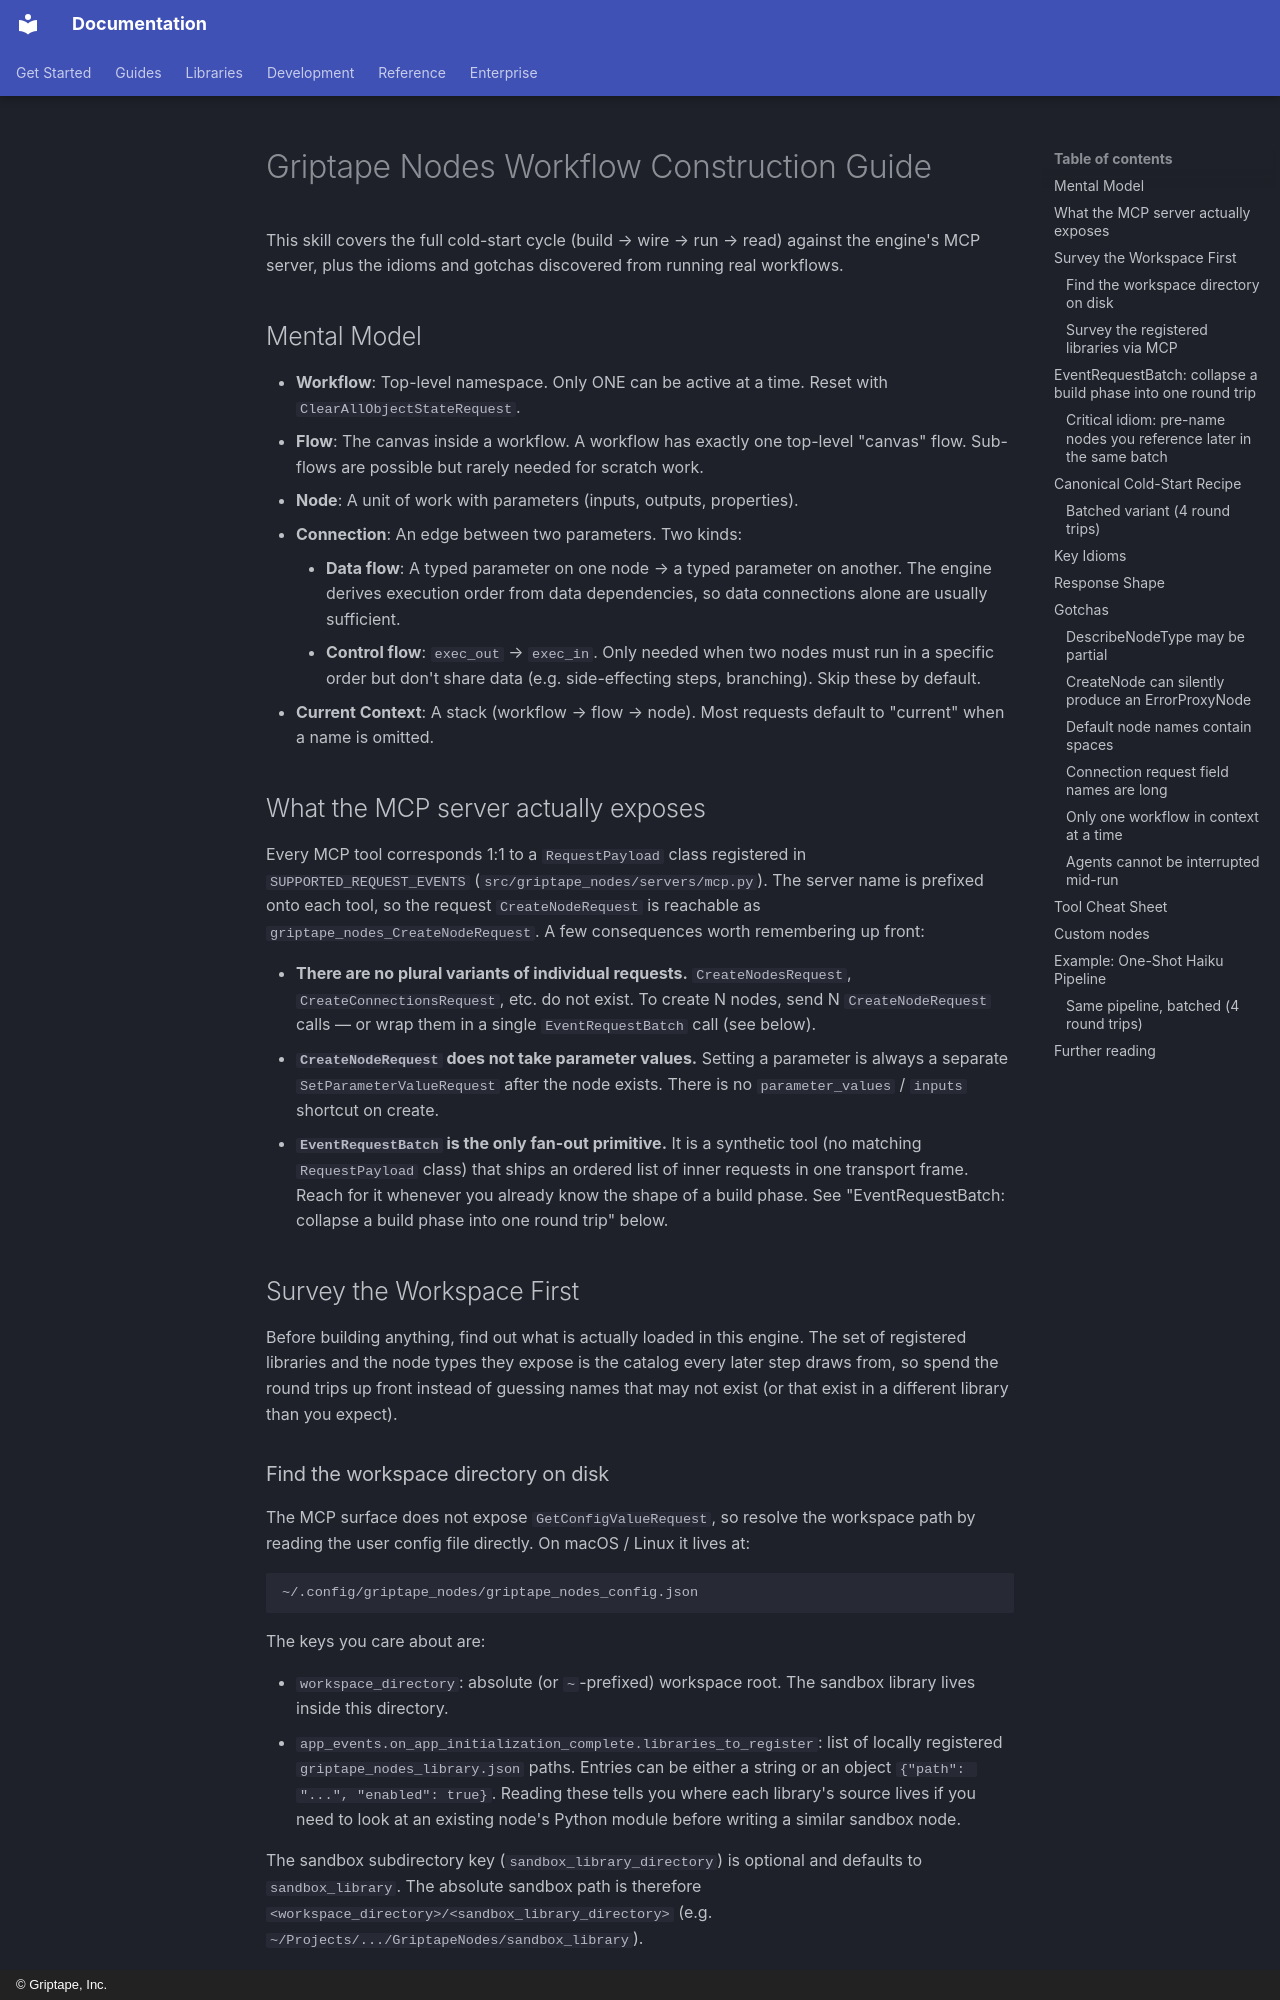

repository: griptape-ai/griptape-nodes · page: skills/griptape-nodes-workflows/SKILL/index.html · generator: mkdocs · copyright: © Griptape, Inc.

---
name: griptape-nodes-workflows
description: Build, run, and inspect Griptape Nodes workflows by driving the engine's MCP server. Use when the user asks to construct a node workflow, run an existing one, set parameter values, wire connections between nodes, or read output from a workflow run. Triggers include "build a workflow", "add a node to the flow", "connect these nodes", "run the flow", "what does node X output".
---

# Griptape Nodes Workflow Construction Guide

This skill covers the full cold-start cycle (build → wire → run → read) against the engine's MCP server, plus the idioms and gotchas discovered from running real workflows.

## Mental Model

- **Workflow**: Top-level namespace. Only ONE can be active at a time. Reset with `ClearAllObjectStateRequest`.
- **Flow**: The canvas inside a workflow. A workflow has exactly one top-level "canvas" flow. Sub-flows are possible but rarely needed for scratch work.
- **Node**: A unit of work with parameters (inputs, outputs, properties).
- **Connection**: An edge between two parameters. Two kinds:
    - **Data flow**: A typed parameter on one node → a typed parameter on another. The engine derives execution order from data dependencies, so data connections alone are usually sufficient.
    - **Control flow**: `exec_out` → `exec_in`. Only needed when two nodes must run in a specific order but don't share data (e.g. side-effecting steps, branching). Skip these by default.
- **Current Context**: A stack (workflow → flow → node). Most requests default to "current" when a name is omitted.

## What the MCP server actually exposes

Every MCP tool corresponds 1:1 to a `RequestPayload` class registered in
`SUPPORTED_REQUEST_EVENTS` (`src/griptape_nodes/servers/mcp.py`). The server name is
prefixed onto each tool, so the request `CreateNodeRequest` is reachable as
`griptape_nodes_CreateNodeRequest`. A few consequences worth remembering up front:

- **There are no plural variants of individual requests.** `CreateNodesRequest`,
    `CreateConnectionsRequest`, etc. do not exist. To create N nodes, send N
    `CreateNodeRequest` calls — or wrap them in a single `EventRequestBatch` call
    (see below).
- **`CreateNodeRequest` does not take parameter values.** Setting a parameter is
    always a separate `SetParameterValueRequest` after the node exists. There is no
    `parameter_values` / `inputs` shortcut on create.
- **`EventRequestBatch` is the only fan-out primitive.** It is a synthetic tool
    (no matching `RequestPayload` class) that ships an ordered list of inner
    requests in one transport frame. Reach for it whenever you already know the
    shape of a build phase. See "EventRequestBatch: collapse a build phase into
    one round trip" below.

## Survey the Workspace First

Before building anything, find out what is actually loaded in this engine. The set of
registered libraries and the node types they expose is the catalog every later step
draws from, so spend the round trips up front instead of guessing names that may not
exist (or that exist in a different library than you expect).

### Find the workspace directory on disk

The MCP surface does not expose `GetConfigValueRequest`, so resolve the workspace
path by reading the user config file directly. On macOS / Linux it lives at:

```
~/.config/griptape_nodes/griptape_nodes_config.json
```

The keys you care about are:

- `workspace_directory`: absolute (or `~`-prefixed) workspace root. The sandbox
    library lives inside this directory.
- `app_events.on_app_initialization_complete.libraries_to_register`: list of locally
    registered `griptape_nodes_library.json` paths. Entries can be either a string or
    an object `{"path": "...", "enabled": true}`. Reading these tells you where each
    library's source lives if you need to look at an existing node's Python module
    before writing a similar sandbox node.

The sandbox subdirectory key (`sandbox_library_directory`) is optional and defaults
to `sandbox_library`. The absolute sandbox path is therefore
`<workspace_directory>/<sandbox_library_directory>` (e.g.
`~/Projects/.../GriptapeNodes/sandbox_library`).

Do this once per session and remember the paths; they don't change mid-run.
